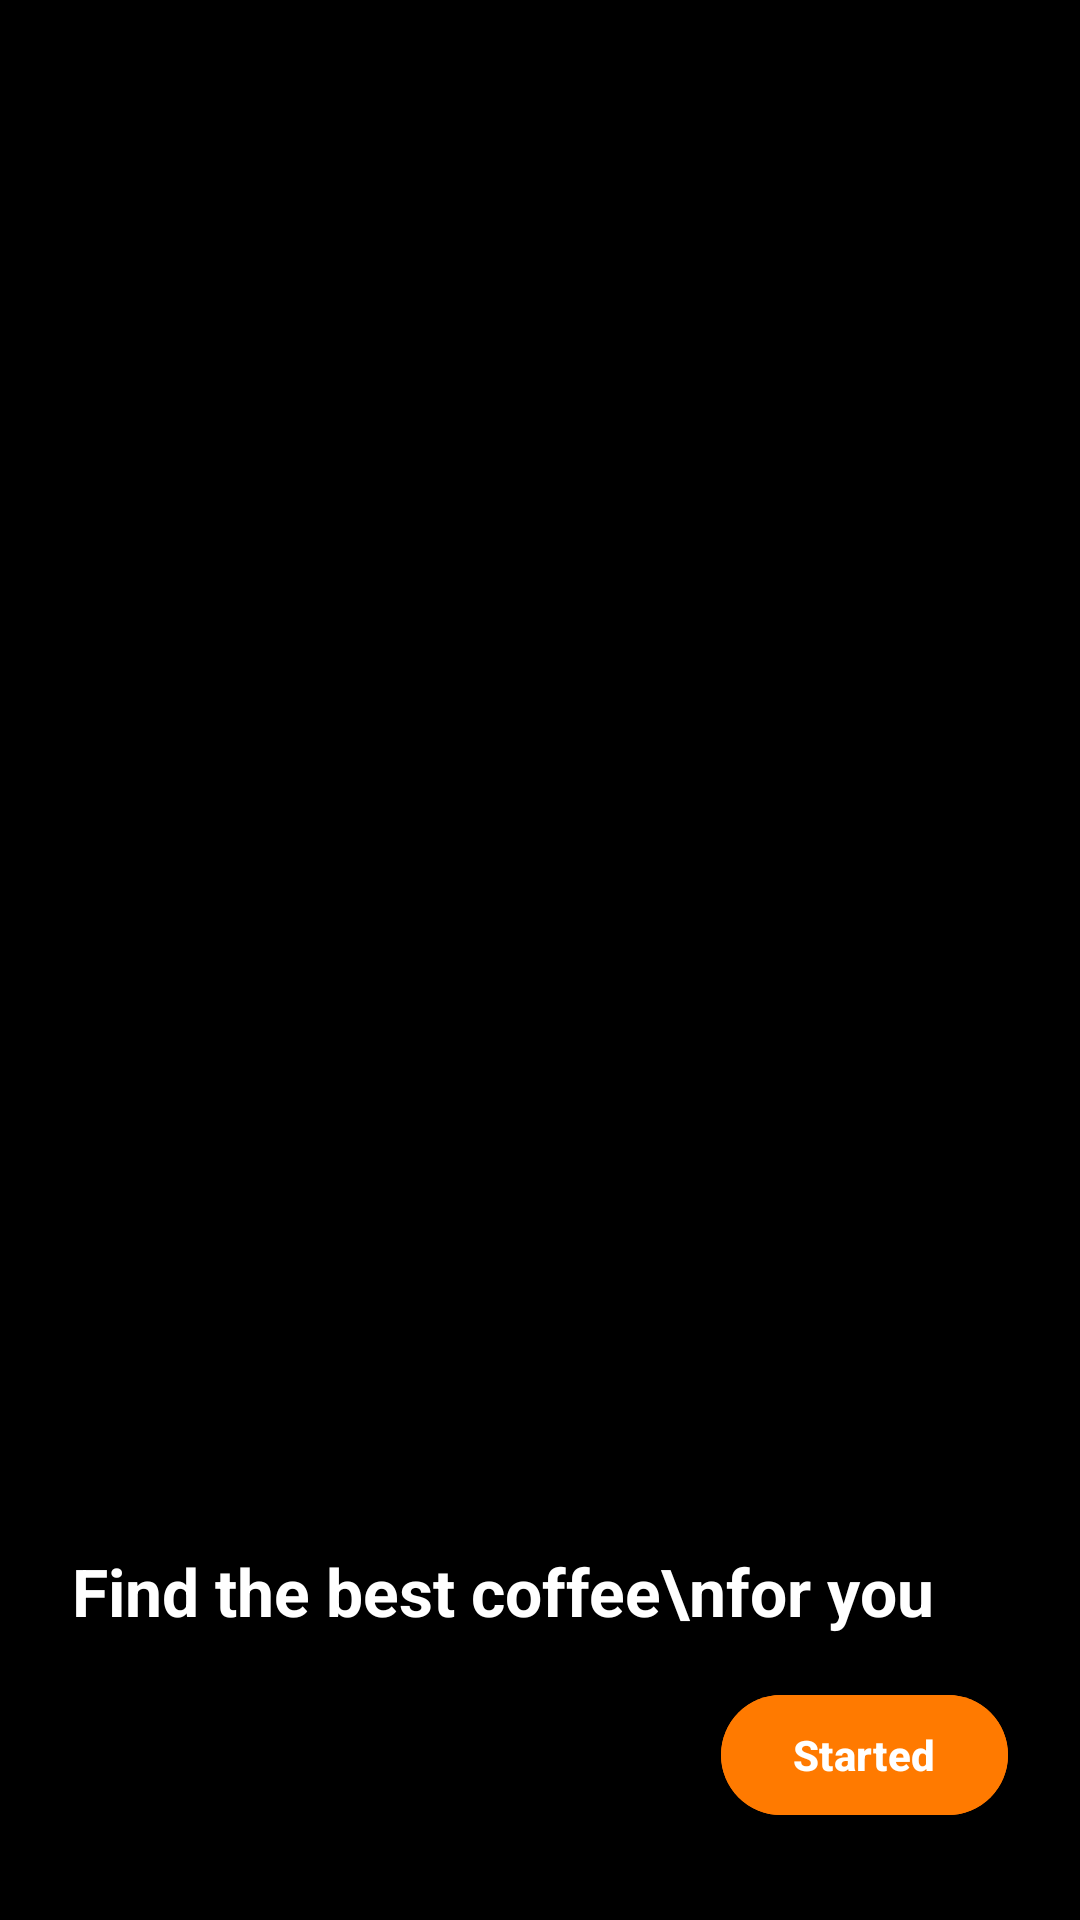

Reconstruct the res/layout file that produces this screen, plus the resources it refers to.
<!-- AndroidManifest.xml: activity theme Theme.OnlineCoffeeShop.NoActionBar -->
<!-- res/layout/activity_intro.xml -->
<?xml version="1.0" encoding="utf-8"?>
<RelativeLayout xmlns:android="http://schemas.android.com/apk/res/android"
    xmlns:app="http://schemas.android.com/apk/res-auto"
    xmlns:tools="http://schemas.android.com/tools"
    android:layout_width="match_parent"
    android:layout_height="match_parent"
    android:background="@color/black"
    tools:context=".IntroActivity">

    


    

    <ImageView
        android:id="@+id/image_intro"
        android:layout_width="match_parent"
        android:layout_height="match_parent"
        android:scaleType="centerCrop"
        android:src="@drawable/intro_pic" />

    <LinearLayout
        android:layout_width="match_parent"
        android:layout_height="wrap_content"
        android:layout_alignParentBottom="true"
        android:layout_marginBottom="7dp"
        android:orientation="vertical"
        android:padding="24dp">

        <TextView
            android:id="@+id/tvFindCoffee"
            android:layout_width="wrap_content"
            android:layout_height="wrap_content"
            android:layout_marginTop="8dp"
            android:text="Find the best coffee\nfor you"
            android:textColor="@android:color/white"
            android:textSize="22sp"
            android:textStyle="bold" />

        <Button
            android:id="@+id/btnStarted"
            android:layout_width="wrap_content"
            android:layout_height="wrap_content"
            android:layout_gravity="end"
            android:layout_marginTop="16dp"
            android:paddingLeft="24dp"
            android:paddingTop="8dp"
            android:paddingRight="24dp"
            android:paddingBottom="8dp"
            android:backgroundTint="#FF7A00"
            android:text="Started"
            android:textColor="@android:color/white"
            android:textStyle="bold" />

    </LinearLayout>
</RelativeLayout>
<!-- resources referenced by this layout -->
<resources>
  <color name="black">#FF000000</color>
  <style name="Theme.OnlineCoffeeShop.NoActionBar" parent="Theme.OnlineCoffeeShop">
          <item name="windowActionBar">false</item>
          <item name="windowNoTitle">true</item>
      </style>
  <style name="Theme.OnlineCoffeeShop" parent="Base.Theme.OnlineCoffeeShop" />
  <style name="Base.Theme.OnlineCoffeeShop" parent="Theme.Material3.DayNight.NoActionBar">
          
          
      </style>
</resources>
